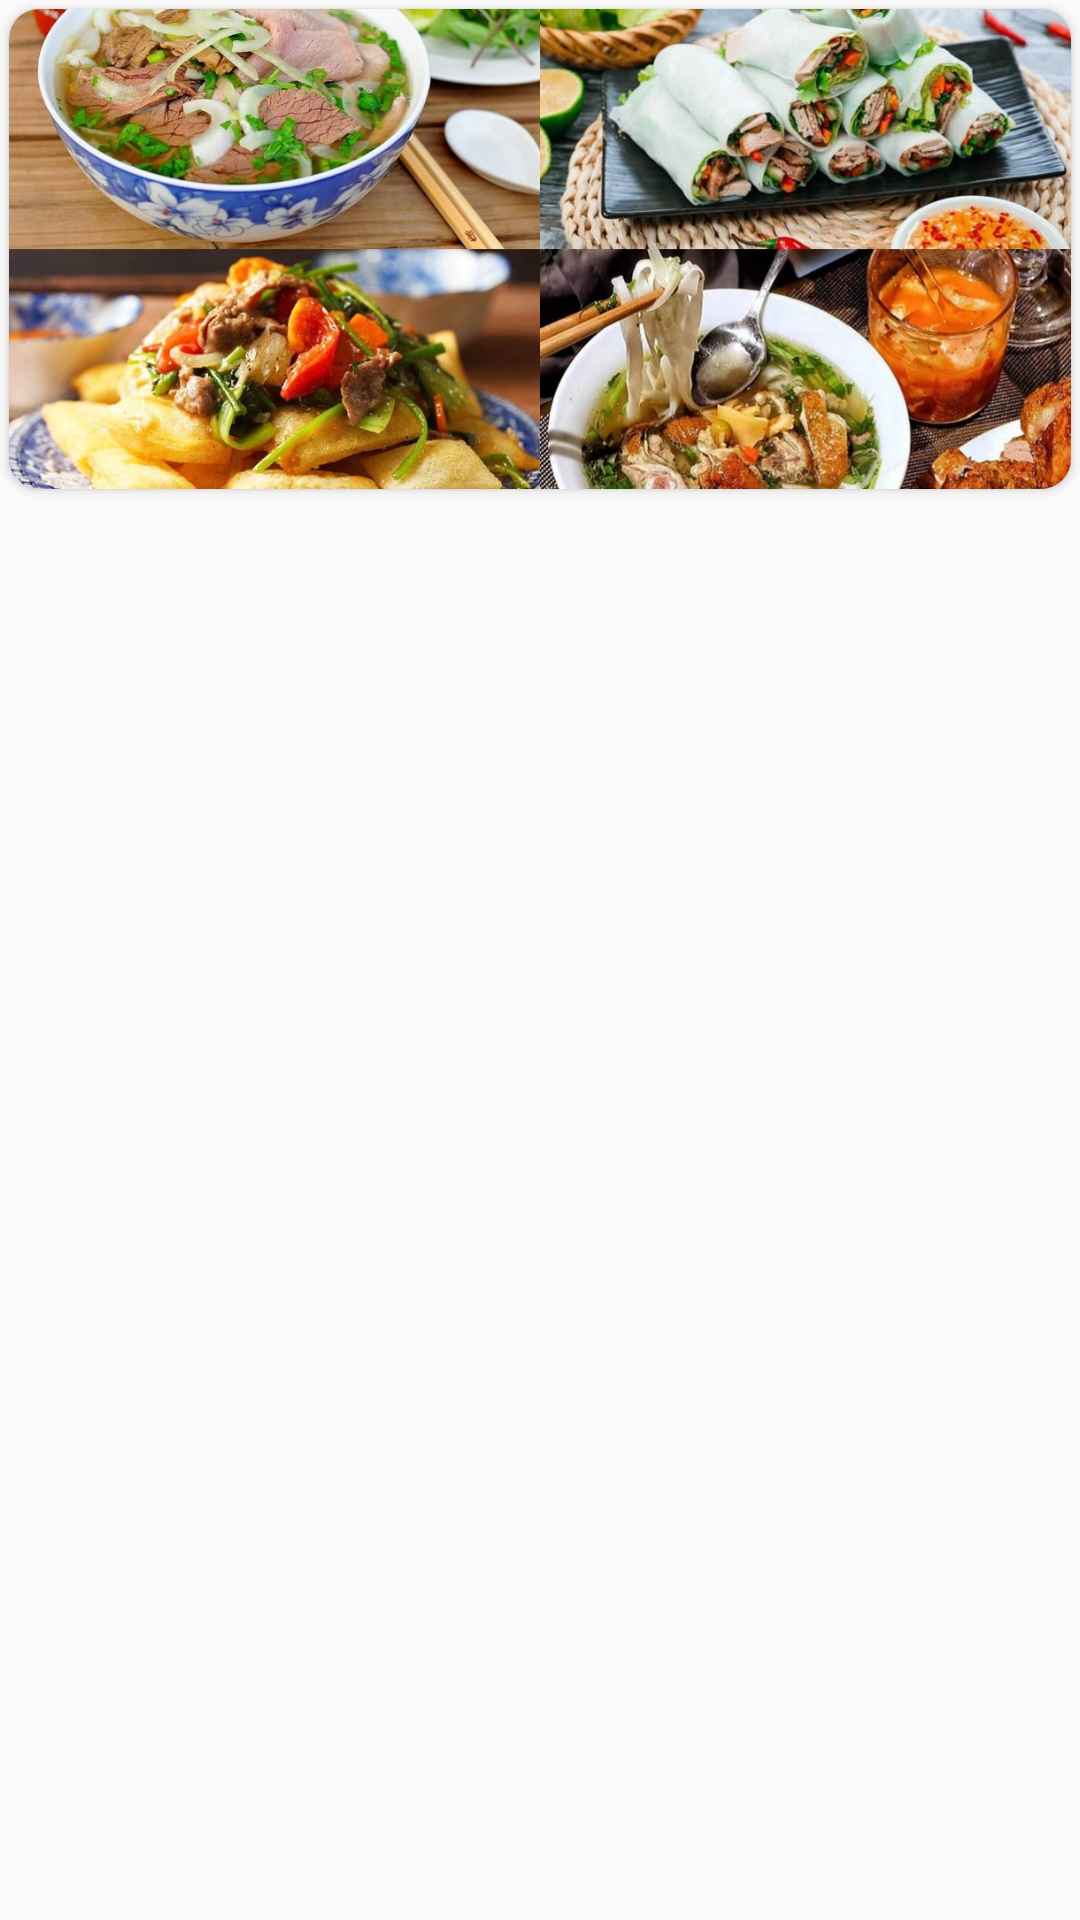

Write the Android layout XML for this screen, with the resource values it uses.
<!-- AndroidManifest.xml: application theme Theme.OutstandFood_client. -->
<!-- res/layout/imgother_item.xml -->
<?xml version="1.0" encoding="utf-8"?>
<LinearLayout xmlns:android="http://schemas.android.com/apk/res/android"
    android:layout_width="match_parent"
    android:layout_height="wrap_content"
    xmlns:app="http://schemas.android.com/apk/res-auto">
    <androidx.cardview.widget.CardView
        android:layout_width="match_parent"
        android:layout_height="wrap_content"
        android:layout_margin="3sp"
        app:cardCornerRadius="10sp">
        <ImageView
            android:id="@+id/imgOther"
            android:layout_width="match_parent"
            android:layout_height="160dp"
            android:scaleType="centerCrop"
            android:contentDescription="other"
            android:src="@drawable/test"/>
    </androidx.cardview.widget.CardView>
</LinearLayout>
<!-- resources referenced by this layout -->
<resources>
  <!-- drawable test: jpg bitmap (drawable, 251305 bytes) -->
  <style name="Theme.OutstandFood_client." parent="Theme.AppCompat.DayNight.NoActionBar">
          
          <item name="colorPrimary">@color/purple_500</item>
          <item name="colorPrimaryVariant">@color/purple_700</item>
          <item name="colorOnPrimary">@color/white</item>
          
          <item name="colorSecondary">@color/teal_200</item>
          <item name="colorSecondaryVariant">@color/teal_700</item>
          <item name="colorOnSecondary">@color/black</item>
          
          <item name="android:statusBarColor" tools:targetApi="l">@color/cChinh</item>
          
      </style>
  <color name="purple_500">#FF6200EE</color>
  <color name="purple_700">#FF3700B3</color>
  <color name="white">#FFFFFFFF</color>
  
      //onboarding colors
  <color name="teal_200">#FF03DAC5</color>
  <color name="teal_700">#FF018786</color>
  <color name="black">#FF000000</color>
  <color name="cChinh">#1bac4b</color>
</resources>
